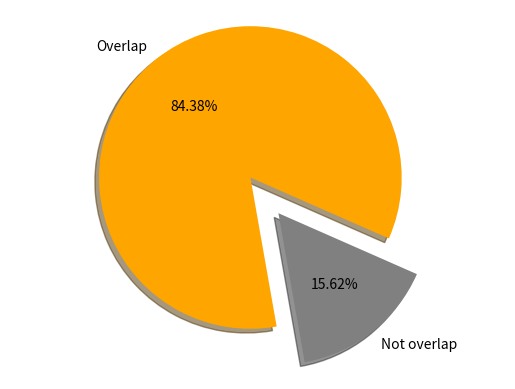

This figure's Python source:
# -*- coding: utf-8 -*-
"""
Created on Wed Sep 16 10:35:44 2015
plot pie chart
[redacted]
"""

import matplotlib.pyplot as plt

chart = 4

if chart == 0:
    # The slices will be ordered and plotted counter-clockwise.
    labels = 'Frogs', 'Hogs', 'Dogs', 'Logs'
    sizes = [15, 30, 45, 10]
    colors = ['yellowgreen', 'gold', 'lightskyblue', 'lightcoral']
    explode = (0, 0.1, 0, 0) # only "explode" the 2nd slice (i.e. 'Hogs')
    
    plt.pie(sizes, explode=explode, labels=labels, colors=colors,
            autopct='%1.1f%%', shadow=True, startangle=90)
    # Set aspect ratio to be equal so that pie is drawn as a circle.
    plt.axis('equal')
    
    plt.show()
elif chart == 1:
    # The slices will be ordered and plotted counter-clockwise.
    labels = 'Covered Results', 'Uncovered Results'
    sizes = [90.476, 9.524]
    colors = ['yellowgreen','orange']
    explode = (0.1, 0) # only "explode" the 1st slice
    
    plt.pie(sizes, explode=explode, labels=labels, colors=colors,
            autopct='%1.2f%%', shadow=True, startangle=-90)
    # Set aspect ratio to be equal so that pie is drawn as a circle.
    plt.axis('equal')
    
    plt.rcParams['axes.labelsize'] = 50
    plt.rcParams['font.size'] = 50
    #print plt.rcParams.keys() #if you do not know what parameters will work
    
    plt.show()
elif chart == 2:
    # The slices will be ordered and plotted counter-clockwise.
    labels = 'Covered Results', 'Uncovered Results'
    sizes = [57.143, 42.857]
    colors = ['yellowgreen','orange']
    explode = (0.1, 0) # only "explode" the 1st slice
    
    plt.pie(sizes, explode=explode, labels=labels, colors=colors,
            autopct='%1.2f%%', shadow=True, startangle=-10)
    # Set aspect ratio to be equal so that pie is drawn as a circle.
    plt.axis('equal')
    
    plt.rcParams['axes.labelsize'] = 50
    plt.rcParams['font.size'] = 50
    #print plt.rcParams.keys() #if you do not know what parameters will work
    
    plt.show()
elif chart == 3:#Probabilities - the exact number of group that a zone is contained in (totally 8 groups).
    # The slices will be ordered and plotted counter-clockwise.
    labels = 'Only 1 group', '2 groups', '3 groups', '4 groups', '5 groups'
    sizes = [15.625,31.25,31.25,15.625,6.25]
    colors = ['grey','yellowgreen','orange','yellow','pink']
    explode = (0.3, 0,0,0,0) # only "explode" the 1st slice
    
    plt.pie(sizes, explode=explode, labels=labels, colors=colors,
            autopct='%1.2f%%', shadow=True, startangle=-80)
    # Set aspect ratio to be equal so that pie is drawn as a circle.
    plt.axis('equal')
    #plt.title('The exact number of group that layers are contained in')
    plt.rcParams['axes.labelsize'] = 50
    plt.rcParams['font.size'] = 50
    #print plt.rcParams.keys() #if you do not know what parameters will work
    
    plt.show()
elif chart == 4:
     # The slices will be ordered and plotted counter-clockwise.
    labels = 'Not overlap', 'Overlap'
    sizes = [15.625, 84.375]
    colors = ['grey','orange']
    explode = (0.3, 0) # only "explode" the 1st slice
    
    plt.pie(sizes, explode=explode, labels=labels, colors=colors,
            autopct='%1.2f%%', shadow=True, startangle=-80)
    # Set aspect ratio to be equal so that pie is drawn as a circle.
    plt.axis('equal')
    
    plt.rcParams['axes.labelsize'] = 50
    plt.rcParams['font.size'] = 50
    #print plt.rcParams.keys() #if you do not know what parameters will work
    
    plt.show()